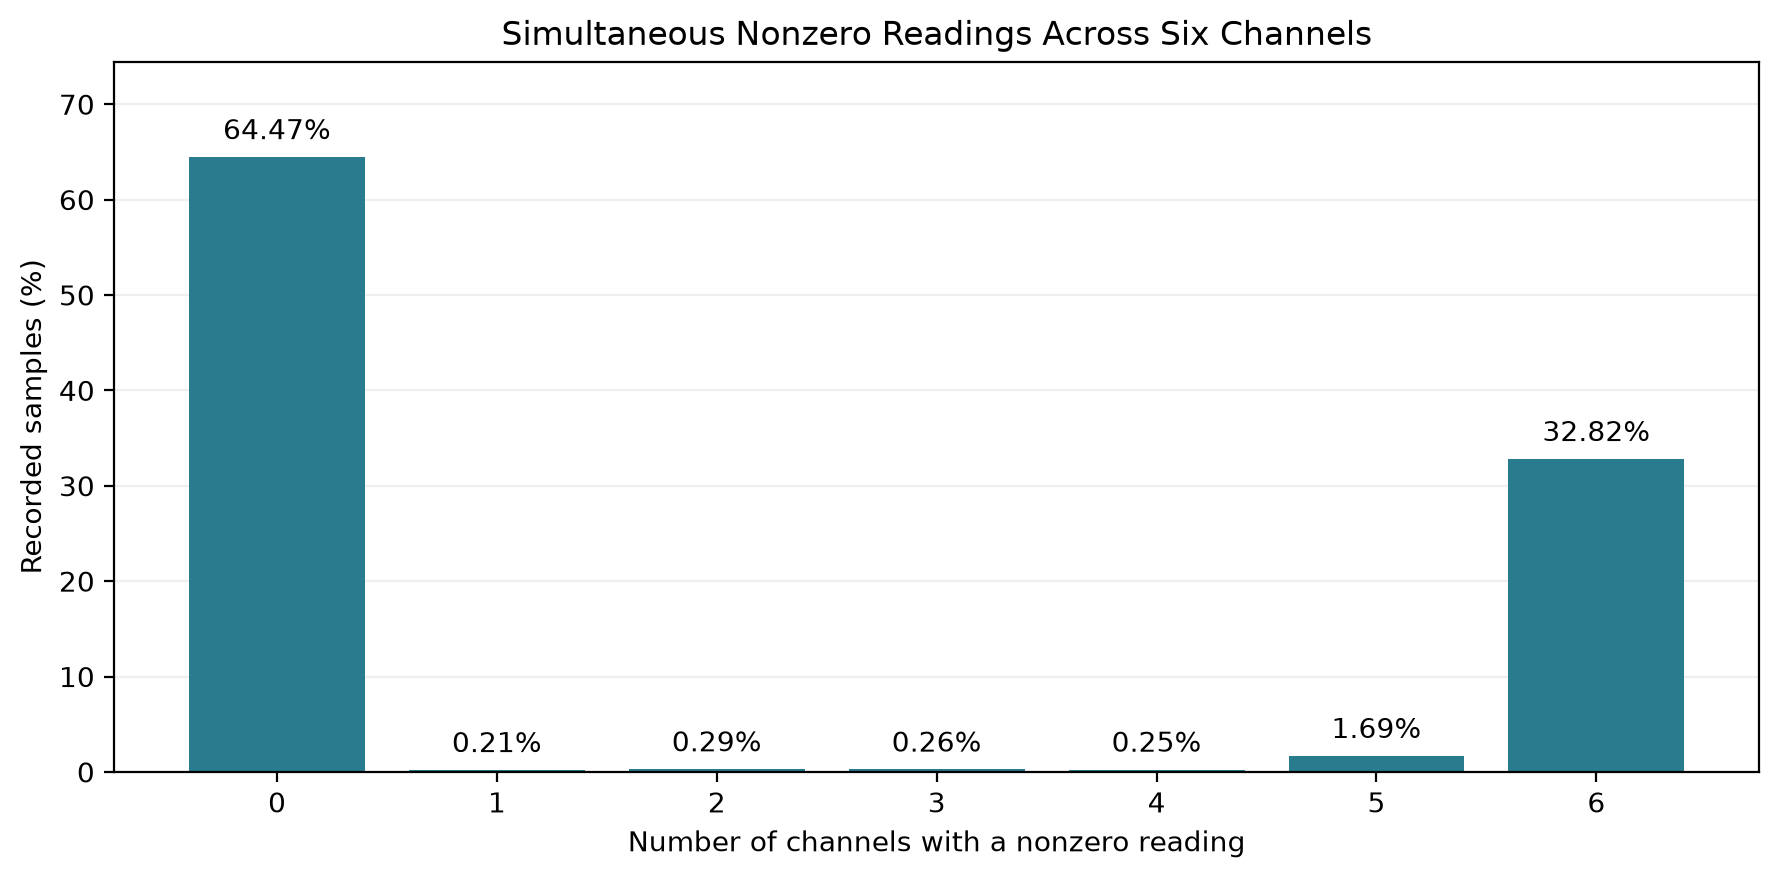

The file beside this chart, header and first rows:
NonZeroAxisCount, SampleCount, SamplePercent
0, 25577, 64.47
1, 82, 0.21
2, 116, 0.29
3, 105, 0.26
4, 99, 0.25
5, 672, 1.69
6, 13021, 32.82
